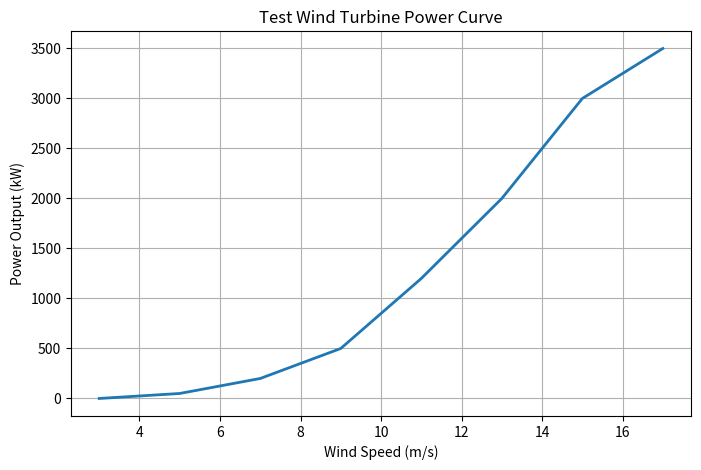

Write the Python code that produced this figure.
import numpy as np
import matplotlib.pyplot as plt

# Simple sample data (to guarantee the script works)
wind_speed = np.array([3, 5, 7, 9, 11, 13, 15, 17])
power_kw = np.array([0, 50, 200, 500, 1200, 2000, 3000, 3500])

plt.figure(figsize=(8, 5))
plt.plot(wind_speed, power_kw, linewidth=2)
plt.title("Test Wind Turbine Power Curve")
plt.xlabel("Wind Speed (m/s)")
plt.ylabel("Power Output (kW)")
plt.grid(True)

plt.savefig("power_curve_test.png", dpi=300)
print("✔ Plot generated successfully: power_curve_test.png")
